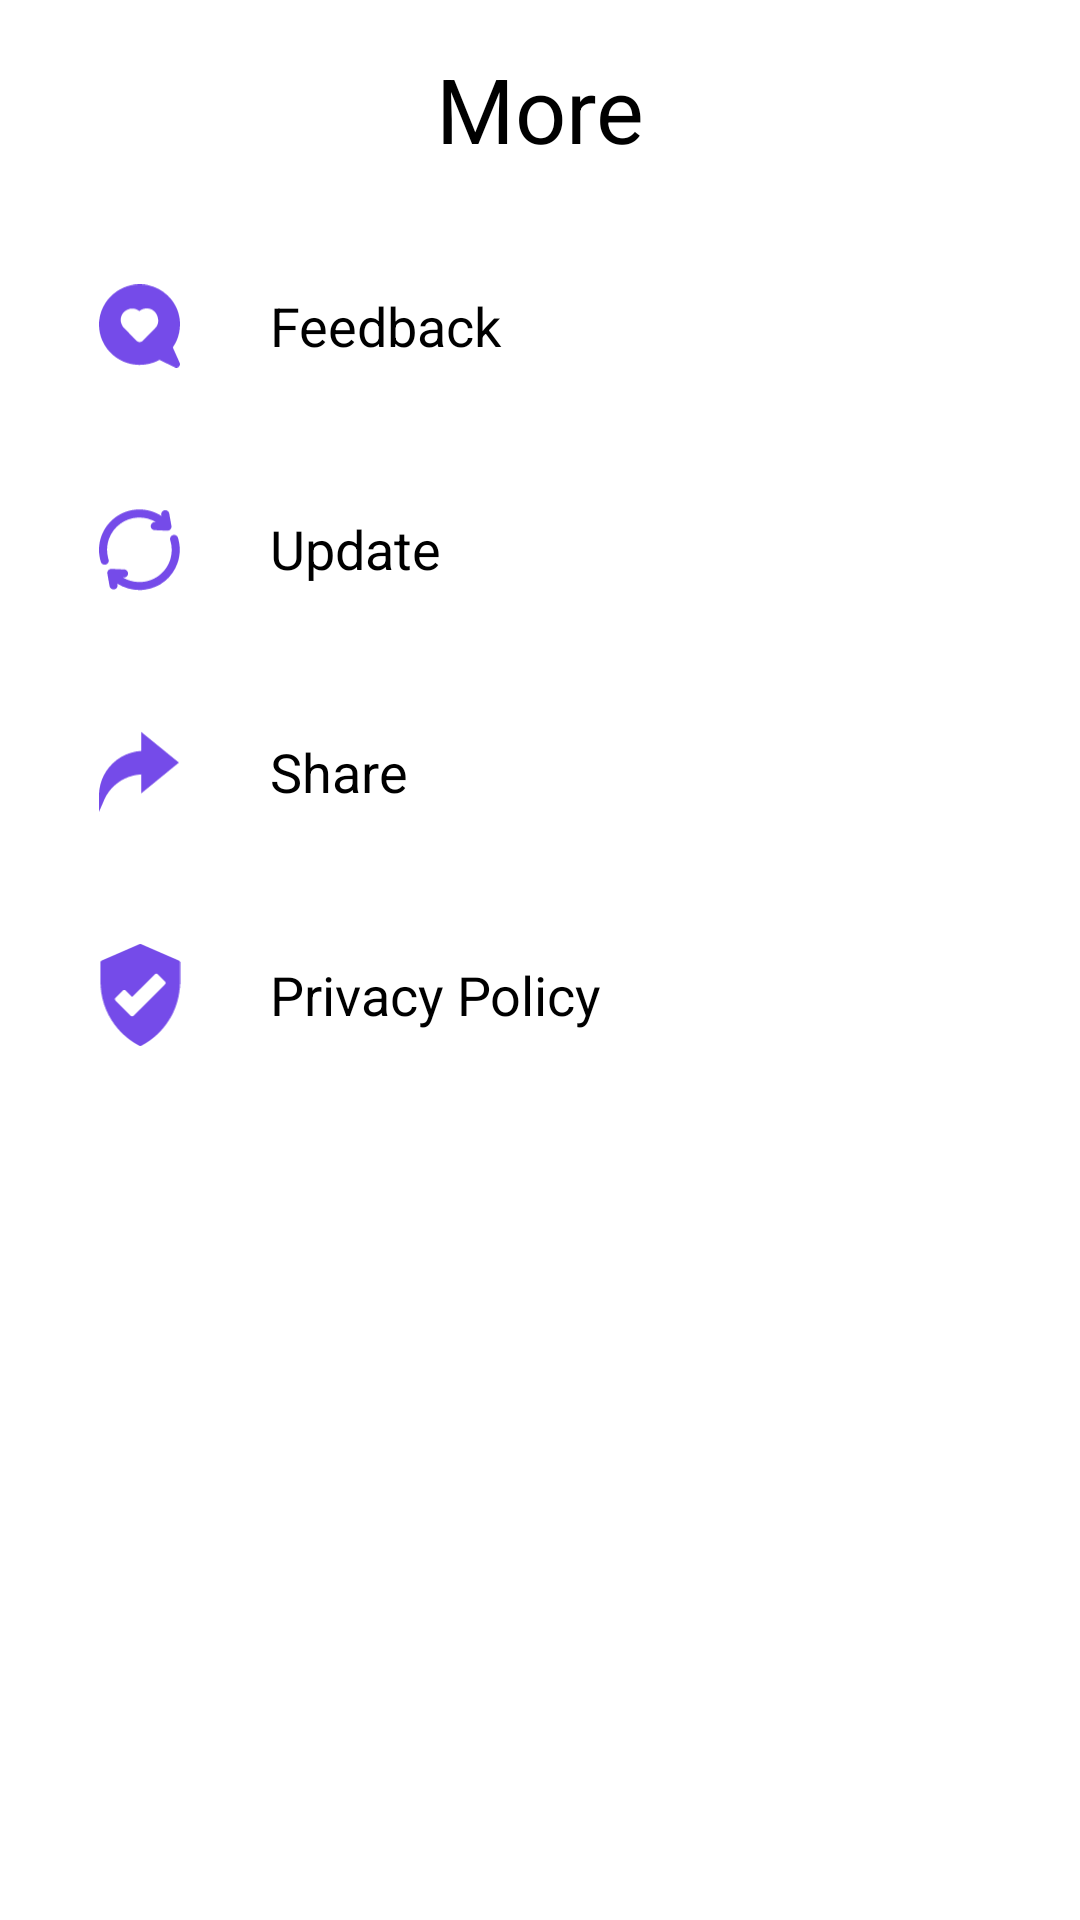

Produce the Android XML layout that renders to this screen, including the resource entries it uses.
<!-- AndroidManifest.xml: application theme Theme.MyVolumeApp -->
<!-- res/layout/activity_more.xml -->
<?xml version="1.0" encoding="utf-8"?>
<androidx.constraintlayout.widget.ConstraintLayout xmlns:android="http://schemas.android.com/apk/res/android"
    xmlns:app="http://schemas.android.com/apk/res-auto"
    xmlns:tools="http://schemas.android.com/tools"
    android:layout_width="match_parent"
    android:layout_height="match_parent"
    tools:context=".Activities.MoreActivity">


    <androidx.constraintlayout.widget.ConstraintLayout
        android:id="@+id/layoutMore"
        android:layout_width="match_parent"
        android:layout_height="wrap_content"
        android:layout_margin="16dp"
        app:layout_constraintLeft_toLeftOf="parent"
        app:layout_constraintRight_toRightOf="parent"
        app:layout_constraintTop_toTopOf="parent">

        <TextView
            android:id="@+id/titleSetting"
            android:layout_width="wrap_content"
            android:layout_height="wrap_content"
            android:gravity="center"
            android:text="@string/more"
            android:textColor="@color/black"
            android:textFontWeight="500"
            android:textSize="30sp"
            app:layout_constraintEnd_toEndOf="parent"
            app:layout_constraintStart_toStartOf="parent"
            app:layout_constraintTop_toTopOf="parent" />
    </androidx.constraintlayout.widget.ConstraintLayout>

    <androidx.constraintlayout.widget.ConstraintLayout
        android:id="@+id/layoutfeedBack"
        android:layout_width="wrap_content"
        android:layout_height="wrap_content"
        android:layout_marginStart="30dp"
        android:layout_marginTop="30dp"
        app:layout_constraintStart_toStartOf="parent"
        app:layout_constraintTop_toBottomOf="@+id/layoutMore">

        <ImageView
            android:id="@+id/feedback_icon"
            android:layout_width="33dp"
            android:layout_height="34dp"
            android:padding="3dp"
            android:src="@drawable/ic_feedback_icon"
            app:layout_constraintBottom_toBottomOf="@+id/txtfeedback"
            app:layout_constraintStart_toStartOf="parent"
            app:layout_constraintTop_toTopOf="@+id/txtfeedback" />

        <TextView
            android:id="@+id/txtfeedback"
            android:layout_width="match_parent"
            android:layout_height="wrap_content"
            android:layout_marginStart="50dp"
            android:layout_marginTop="25dp"
            android:layout_marginEnd="16dp"
            android:layout_marginBottom="16dp"
            android:drawablePadding="15dp"
            android:fontFamily="sans-serif"
            android:gravity="left"
            android:padding="10dp"
            android:text="Feedback"
            android:textColor="@color/black"
            android:textSize="18sp"
            app:layout_constraintLeft_toLeftOf="parent"
            app:layout_constraintRight_toRightOf="parent" />
    </androidx.constraintlayout.widget.ConstraintLayout>

    <androidx.constraintlayout.widget.ConstraintLayout
        android:id="@+id/layoutUpdate"
        android:layout_width="wrap_content"
        android:layout_height="wrap_content"
        android:layout_marginStart="30dp"
        android:layout_marginTop="30dp"
        app:layout_constraintStart_toStartOf="parent"
        app:layout_constraintTop_toBottomOf="@+id/layoutfeedBack">

        <ImageView
            android:id="@+id/Update_icon"
            android:layout_width="33dp"
            android:layout_height="34dp"
            android:src="@drawable/ic_update_icon"
            android:padding="3dp"
            app:layout_constraintBottom_toBottomOf="@+id/txtUpdate"
            app:layout_constraintStart_toStartOf="parent"
            app:layout_constraintTop_toTopOf="@+id/txtUpdate" />

        <TextView
            android:id="@+id/txtUpdate"
            android:layout_width="match_parent"
            android:layout_height="wrap_content"
            android:layout_marginStart="50dp"
            android:layout_marginTop="25dp"
            android:layout_marginEnd="16dp"
            android:layout_marginBottom="16dp"
            android:drawablePadding="15dp"
            android:fontFamily="sans-serif"
            android:gravity="left"
            android:padding="10dp"
            android:text="@string/update"
            android:textColor="@color/black"
            android:textSize="18sp"
            app:layout_constraintLeft_toLeftOf="parent"
            app:layout_constraintRight_toRightOf="parent" />
    </androidx.constraintlayout.widget.ConstraintLayout>

    <androidx.constraintlayout.widget.ConstraintLayout
        android:id="@+id/layoutShare"
        android:layout_width="wrap_content"
        android:layout_height="wrap_content"
        android:layout_marginStart="30dp"
        android:layout_marginTop="30dp"
        app:layout_constraintStart_toStartOf="parent"
        app:layout_constraintTop_toBottomOf="@+id/layoutUpdate">

        <ImageView
            android:id="@+id/share_icon"
            android:layout_width="33dp"
            android:layout_height="34dp"
            android:src="@drawable/ic_share_icon"
            android:padding="3dp"
            app:layout_constraintBottom_toBottomOf="@+id/txtShare"
            app:layout_constraintStart_toStartOf="parent"
            app:layout_constraintTop_toTopOf="@+id/txtShare" />

        <TextView
            android:id="@+id/txtShare"
            android:layout_width="match_parent"
            android:layout_height="wrap_content"
            android:layout_marginStart="50dp"
            android:layout_marginTop="25dp"
            android:layout_marginEnd="16dp"
            android:layout_marginBottom="16dp"
            android:drawablePadding="15dp"
            android:fontFamily="sans-serif"
            android:gravity="left"
            android:padding="10dp"
            android:text="@string/share"
            android:textColor="@color/black"
            android:textSize="18sp"
            app:layout_constraintLeft_toLeftOf="parent"
            app:layout_constraintRight_toRightOf="parent" />
    </androidx.constraintlayout.widget.ConstraintLayout>

    <androidx.constraintlayout.widget.ConstraintLayout
        android:id="@+id/layoutPrivacy"
        android:layout_width="wrap_content"
        android:layout_height="wrap_content"
        android:layout_marginStart="30dp"
        android:layout_marginTop="30dp"
        app:layout_constraintStart_toStartOf="parent"
        app:layout_constraintTop_toBottomOf="@+id/layoutShare">

        <ImageView
            android:id="@+id/privacy_icon"
            android:layout_width="33dp"
            android:layout_height="34dp"

            android:src="@drawable/ic_privacypolicy_icon"
            app:layout_constraintBottom_toBottomOf="@+id/txtPrivacy"
            app:layout_constraintStart_toStartOf="parent"
            app:layout_constraintTop_toTopOf="@+id/txtPrivacy" />

        <TextView
            android:id="@+id/txtPrivacy"
            android:layout_width="match_parent"
            android:layout_height="wrap_content"
            android:layout_marginStart="50dp"
            android:layout_marginTop="25dp"
            android:layout_marginEnd="16dp"
            android:layout_marginBottom="16dp"
            android:drawablePadding="15dp"
            android:fontFamily="sans-serif"
            android:gravity="left"
            android:padding="10dp"
            android:text="Privacy Policy"
            android:textColor="@color/black"
            android:textSize="18sp"
            app:layout_constraintLeft_toLeftOf="parent"
            app:layout_constraintRight_toRightOf="parent" />
    </androidx.constraintlayout.widget.ConstraintLayout>


</androidx.constraintlayout.widget.ConstraintLayout>
<!-- resources referenced by this layout -->
<resources>
  <color name="black">#FF000000</color>
  <!-- drawable ic_privacypolicy_icon (drawable) -->
  <vector xmlns:android="http://schemas.android.com/apk/res/android"
      android:width="29dp"
      android:height="36dp"
      android:viewportWidth="29"
      android:viewportHeight="36">
    <path
        android:pathData="M14.4598,0.0664C14.692,-0.0509 14.957,0.0023 15.1815,0.1095C19.5538,2.0103 23.9286,3.9061 28.3,5.8086C28.5937,5.9132 28.8132,6.1994 28.7971,6.5176C28.803,8.1213 28.7971,9.725 28.7988,11.3288C28.7937,12.735 28.83,14.1454 28.6992,15.5482C28.3548,19.5753 27.0339,23.5154 24.8731,26.9313C22.5679,30.5954 19.3039,33.645 15.4997,35.7096C15.19,35.8851 14.8194,36.1172 14.4598,35.9316C11.6862,34.4992 9.1827,32.5443 7.1139,30.2071C3.498,26.1438 1.2595,20.8869 0.8214,15.4664C0.7033,14.1479 0.7337,12.8236 0.7303,11.5018C0.7311,9.8415 0.7269,8.1804 0.732,6.5201C0.7202,6.2331 0.8932,5.9512 1.1599,5.8423C5.5921,3.9162 10.026,1.9909 14.4598,0.0664ZM19.8779,10.7033C17.2166,13.3613 14.5578,16.0234 11.8964,18.6822C11.1334,17.9234 10.3771,17.1579 9.6124,16.4016C9.349,16.1247 8.8679,16.1171 8.602,16.3948C7.7394,17.249 6.8801,18.1074 6.0259,18.9701C5.7331,19.252 5.7685,19.7593 6.0732,20.0192C7.8483,21.7901 9.6166,23.5669 11.3942,25.336C11.6736,25.6297 12.18,25.5985 12.4425,25.2972C16.018,21.7259 19.5884,18.1496 23.1638,14.5784C23.3284,14.4071 23.5192,14.2534 23.6348,14.0424C23.7792,13.7571 23.6931,13.3984 23.4601,13.1874C22.616,12.3433 21.7754,11.495 20.9262,10.656C20.6426,10.3657 20.1379,10.3986 19.8779,10.7033Z"
        android:fillColor="#754BE9"/>
  </vector>
  <!-- drawable ic_share_icon (drawable) -->
  <vector xmlns:android="http://schemas.android.com/apk/res/android"
      android:width="32dp"
      android:height="33dp"
      android:viewportWidth="32"
      android:viewportHeight="33">
    <path
        android:pathData="M16.7288,0.6934H16.7596C17.0026,0.9543 17.3177,1.1343 17.5717,1.3841C21.9998,4.9902 26.4267,8.5981 30.856,12.2036C31.0922,12.3849 31.3,12.6081 31.5719,12.7395V12.819C31.3265,12.9374 31.1353,13.1335 30.9251,13.3006C26.1899,17.17 21.4566,21.0407 16.722,24.9101C16.7214,22.4164 16.7226,19.9221 16.7214,17.4284C14.3893,17.5554 12.0818,18.1542 9.9908,19.1969C6.701,20.8217 3.9668,23.5467 2.3451,26.8389C1.5539,28.6401 0.8072,30.4617 0,32.2555V25.2412C0.0592,24.516 0.0937,23.7872 0.214,23.0682C0.5815,20.6633 1.4657,18.3398 2.7829,16.2944C4.3048,13.9253 6.3989,11.9273 8.8371,10.5196C11.2315,9.1297 13.9582,8.3231 16.7226,8.1763C16.7257,5.682 16.7128,3.1871 16.7288,0.6934Z"
        android:fillColor="#754BE9"/>
  </vector>
  <string name="more">More</string>
  <string name="share">Share</string>
  <string name="update">Update</string>
  <style name="Theme.MyVolumeApp" parent="Theme.MaterialComponents.DayNight.NoActionBar">
          
          <item name="colorPrimary">@color/purple_500</item>
          <item name="colorPrimaryVariant">@color/purple_700</item>
          <item name="colorOnPrimary">@color/white</item>
          
          <item name="colorSecondary">@color/teal_200</item>
          <item name="colorSecondaryVariant">@color/teal_700</item>
          <item name="colorOnSecondary">@color/black</item>
          
          <item name="android:statusBarColor" tools:targetApi="l">?attr/colorPrimaryVariant</item>
          
      </style>
  <color name="purple_500">#FF6200EE</color>
  <color name="purple_700">#FF3700B3</color>
  <color name="white">#FFFFFFFF</color>
  <color name="teal_200">#FF03DAC5</color>
  <color name="teal_700">#FF018786</color>
</resources>
